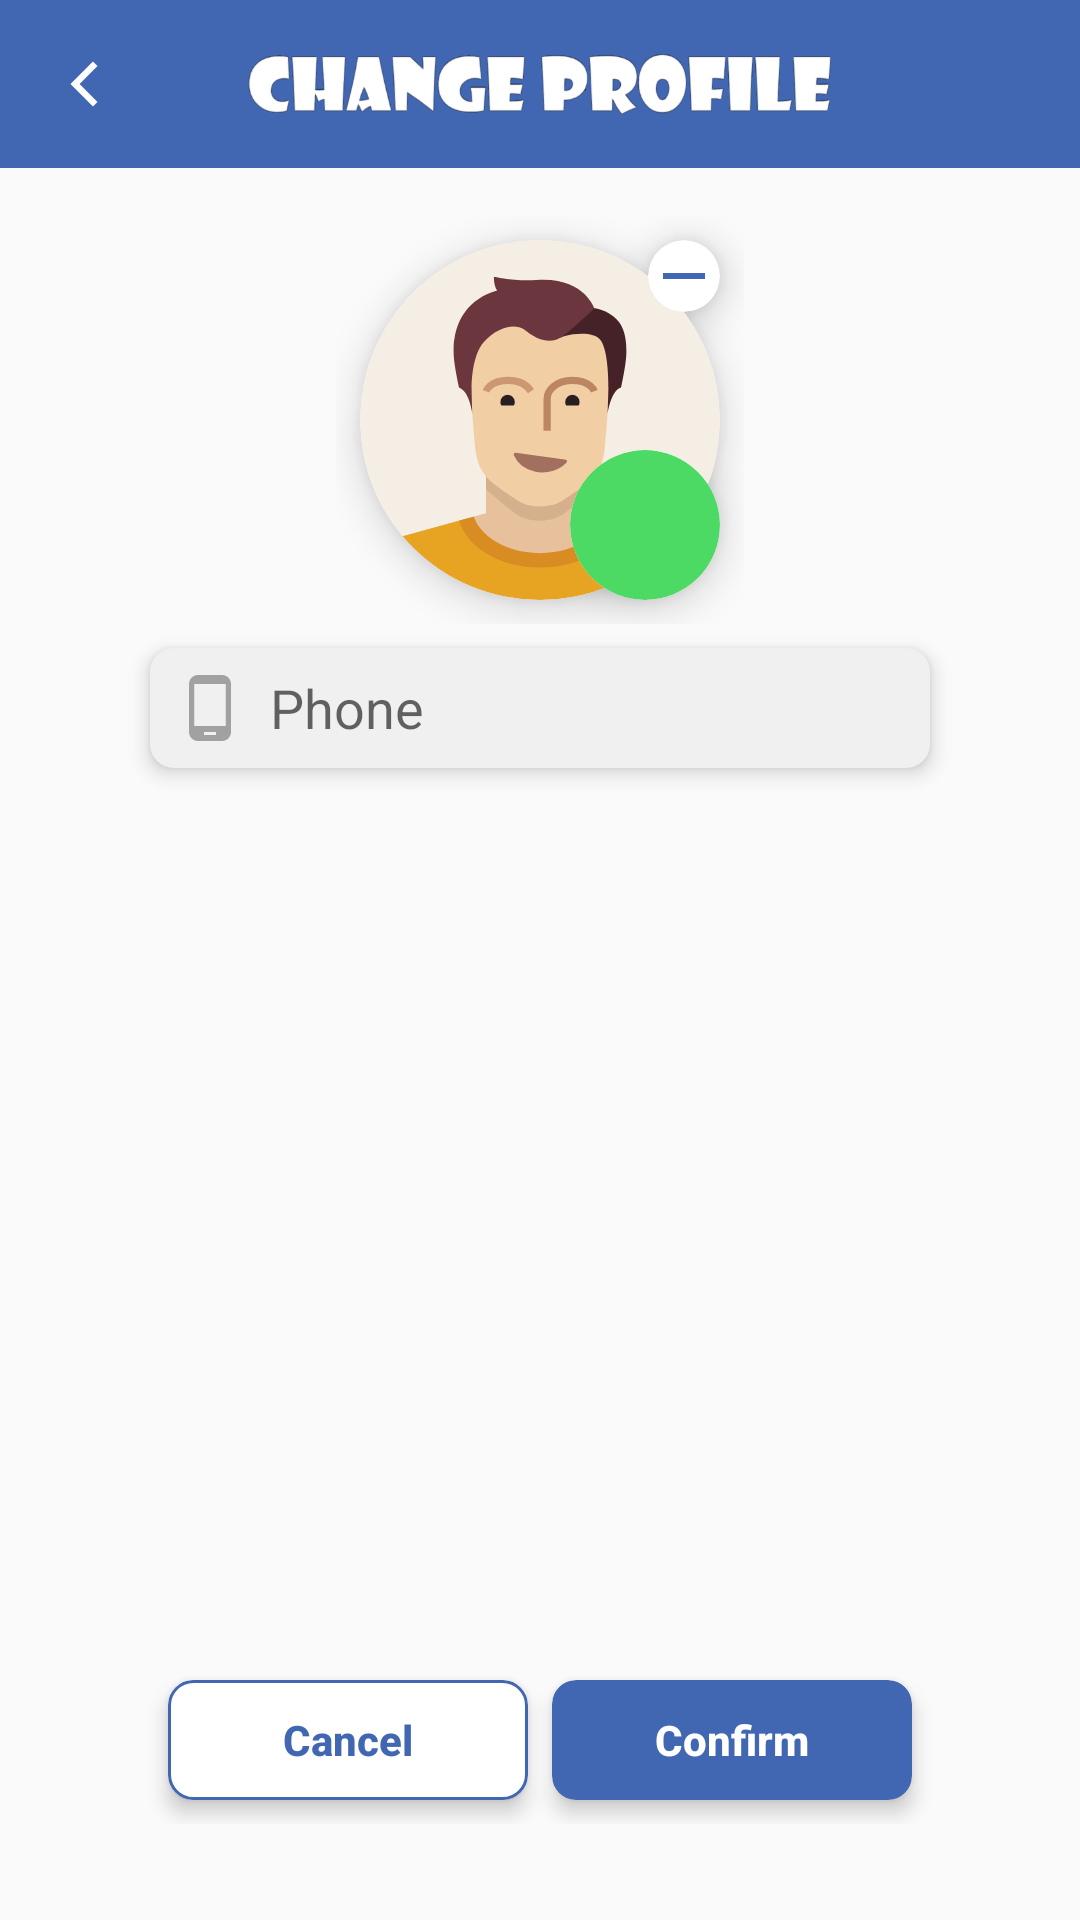

Write the Android layout XML for this screen, with the resource values it uses.
<!-- AndroidManifest.xml: application theme AppTheme -->
<!-- res/layout/activity_change_profile.xml -->
<?xml version="1.0" encoding="utf-8"?>
<LinearLayout xmlns:android="http://schemas.android.com/apk/res/android"
    xmlns:app="http://schemas.android.com/apk/res-auto"
    android:id="@+id/root_layout"
    style="@style/MatchMatch">

    <RelativeLayout style="@style/RelativeLayout">

        <RelativeLayout
            android:id="@+id/layout_toolbar"
            style="@style/MatchWrap">

            <androidx.appcompat.widget.Toolbar
                android:id="@+id/toolbar"
                style="@style/Toolbar" />

            <ImageView
                android:id="@+id/iv_arrow_back"
                style="@style/ImageViewArrowBack" />

            <ImageView
                style="@style/ImageViewToolbar"
                android:src="@drawable/ic_change_profile" />

        </RelativeLayout>

        <LinearLayout
            style="@style/LinearLayoutVertical"
            android:layout_below="@+id/layout_toolbar">

            <RelativeLayout style="@style/WrapWrap">

                <androidx.cardview.widget.CardView
                    android:id="@+id/card"
                    style="@style/CardViewImageView">

                    <ImageView
                        android:id="@+id/iv_photo"
                        style="@style/ImageViewPhoto" />

                </androidx.cardview.widget.CardView>

                <androidx.cardview.widget.CardView
                    style="@style/WrapWrap"
                    android:layout_alignEnd="@+id/card"
                    android:layout_alignBottom="@+id/card"
                    app:cardCornerRadius="25dp"
                    app:cardElevation="@dimen/base_pow_three">

                    <ImageView
                        android:id="@+id/iv_camera"
                        style="@style/ImageViewCamera" />

                </androidx.cardview.widget.CardView>

                <androidx.cardview.widget.CardView
                    android:id="@+id/card_remove_profile"
                    style="@style/WrapWrap"
                    android:layout_alignEnd="@+id/card"
                    android:layout_marginTop="@dimen/base_pow_three"
                    app:cardCornerRadius="12dp"
                    app:cardElevation="@dimen/base_pow_three">

                    <ImageView
                        style="@style/MatchMatch"
                        android:src="@drawable/ic_remove_blue" />

                </androidx.cardview.widget.CardView>

            </RelativeLayout>

            <EditText
                android:id="@+id/et_phone"
                style="@style/EditTextPhoneNumber"
                android:imeOptions="actionDone" />

        </LinearLayout>

        <LinearLayout style="@style/LinearLayoutButtonPair">

            <androidx.cardview.widget.CardView style="@style/CardViewButtonPair">

                <Button
                    android:id="@+id/bt_cancel"
                    style="@style/ButtonWhiteShort"
                    android:text="@string/cancel" />

            </androidx.cardview.widget.CardView>

            <androidx.cardview.widget.CardView style="@style/CardViewButtonPair">

                <Button
                    android:id="@+id/bt_confirm"
                    style="@style/ButtonBlueShort"
                    android:text="@string/confirm" />

            </androidx.cardview.widget.CardView>

        </LinearLayout>

        <ProgressBar
            android:id="@+id/progress_bar"
            style="@style/ProgressBar" />

    </RelativeLayout>

</LinearLayout>
<!-- resources referenced by this layout -->
<resources>
  <dimen name="base_pow_three">8dp</dimen>
  <string name="cancel">Cancel</string>
  <string name="confirm">Confirm</string>
  <style name="ButtonWhiteShort" parent="ButtonBlueShort">
          <item name="android:background">@drawable/shape_bt_white</item>
          <item name="android:textColor">@color/colorAccent</item>
      </style>
  <style name="CardViewImageView" parent="WrapWrap">
          <item name="android:layout_margin">@dimen/base_pow_three</item>
          <item name="cardCornerRadius">60dp</item>
          <item name="cardElevation">@dimen/base_pow_three</item>
      </style>
  <style name="ImageViewCamera">
          <item name="android:layout_width">@dimen/ic_camera</item>
          <item name="android:layout_height">@dimen/ic_camera</item>
          <item name="android:background">@drawable/shape_camera</item>
          <item name="android:src">@drawable/ic_camera_white</item>
      </style>
  <style name="ImageViewPhoto">
          <item name="android:layout_width">@dimen/img_photo</item>
          <item name="android:layout_height">@dimen/img_photo</item>
          <item name="android:src">@drawable/ic_user</item>
      </style>
  <style name="ImageViewToolbar">
          <item name="android:layout_width">wrap_content</item>
          <item name="android:layout_height">@dimen/ic_base</item>
          <item name="android:layout_centerInParent">true</item>
      </style>
  <style name="MatchMatch">
          <item name="android:layout_width">match_parent</item>
          <item name="android:layout_height">match_parent</item>
      </style>
  <style name="MatchWrap">
          <item name="android:layout_width">match_parent</item>
          <item name="android:layout_height">wrap_content</item>
      </style>
  <style name="ProgressBar" parent="WrapWrap">
          <item name="android:layout_centerInParent">true</item>
          <item name="android:visibility">invisible</item>
      </style>
  <style name="RelativeLayout" parent="MatchMatch">
          <item name="android:focusable">true</item>
          <item name="android:focusableInTouchMode">true</item>
      </style>
  <style name="Toolbar" parent="MatchWrap">
          <item name="android:background">@color/colorPrimary</item>
          <item name="theme">@style/ToolbarThemeWhite</item>
      </style>
  <style name="WrapWrap">
          <item name="android:layout_width">wrap_content</item>
          <item name="android:layout_height">wrap_content</item>
      </style>
  <style name="AppTheme" parent="Theme.AppCompat.Light.NoActionBar">
          
          <item name="colorPrimary">@color/colorPrimary</item>
          <item name="colorPrimaryDark">@color/colorPrimaryDark</item>
          <item name="colorAccent">@color/colorAccent</item>
      </style>
  <dimen name="bt_short_width">120dp</dimen>
  <dimen name="bt_height">40dp</dimen>
  <!-- drawable shape_bt_blue (drawable) -->
  <?xml version="1.0" encoding="utf-8"?>
  <shape xmlns:android="http://schemas.android.com/apk/res/android"
      android:shape="rectangle">
  
      <solid android:color="@color/colorPrimary" />
  
      <corners android:radius="@dimen/base_pow_three" />
  
  </shape>
  <color name="colorAccent">#4267B2</color>
  <dimen name="base_pow_two">4dp</dimen>
  <string name="phone">Phone</string>
  <dimen name="ic_base">24dp</dimen>
  <dimen name="base_pow_four">16dp</dimen>
  <dimen name="ic_camera">50dp</dimen>
  <dimen name="img_photo">120dp</dimen>
  <dimen name="base_pow_five">32dp</dimen>
  <color name="colorPrimary">#4267B2</color>
  <style name="ToolbarThemeWhite" parent="AppTheme">
          <item name="android:textColorSecondary">@android:color/white</item>
      </style>
  <color name="colorPrimaryDark">#2A5298</color>
  <dimen name="base_one">1dp</dimen>
  <dimen name="et_width">260dp</dimen>
  <dimen name="et_height">40dp</dimen>
  <color name="colorIconCamera">#4cda64</color>
  <color name="colorSolid">#F1F0F0</color>
</resources>
